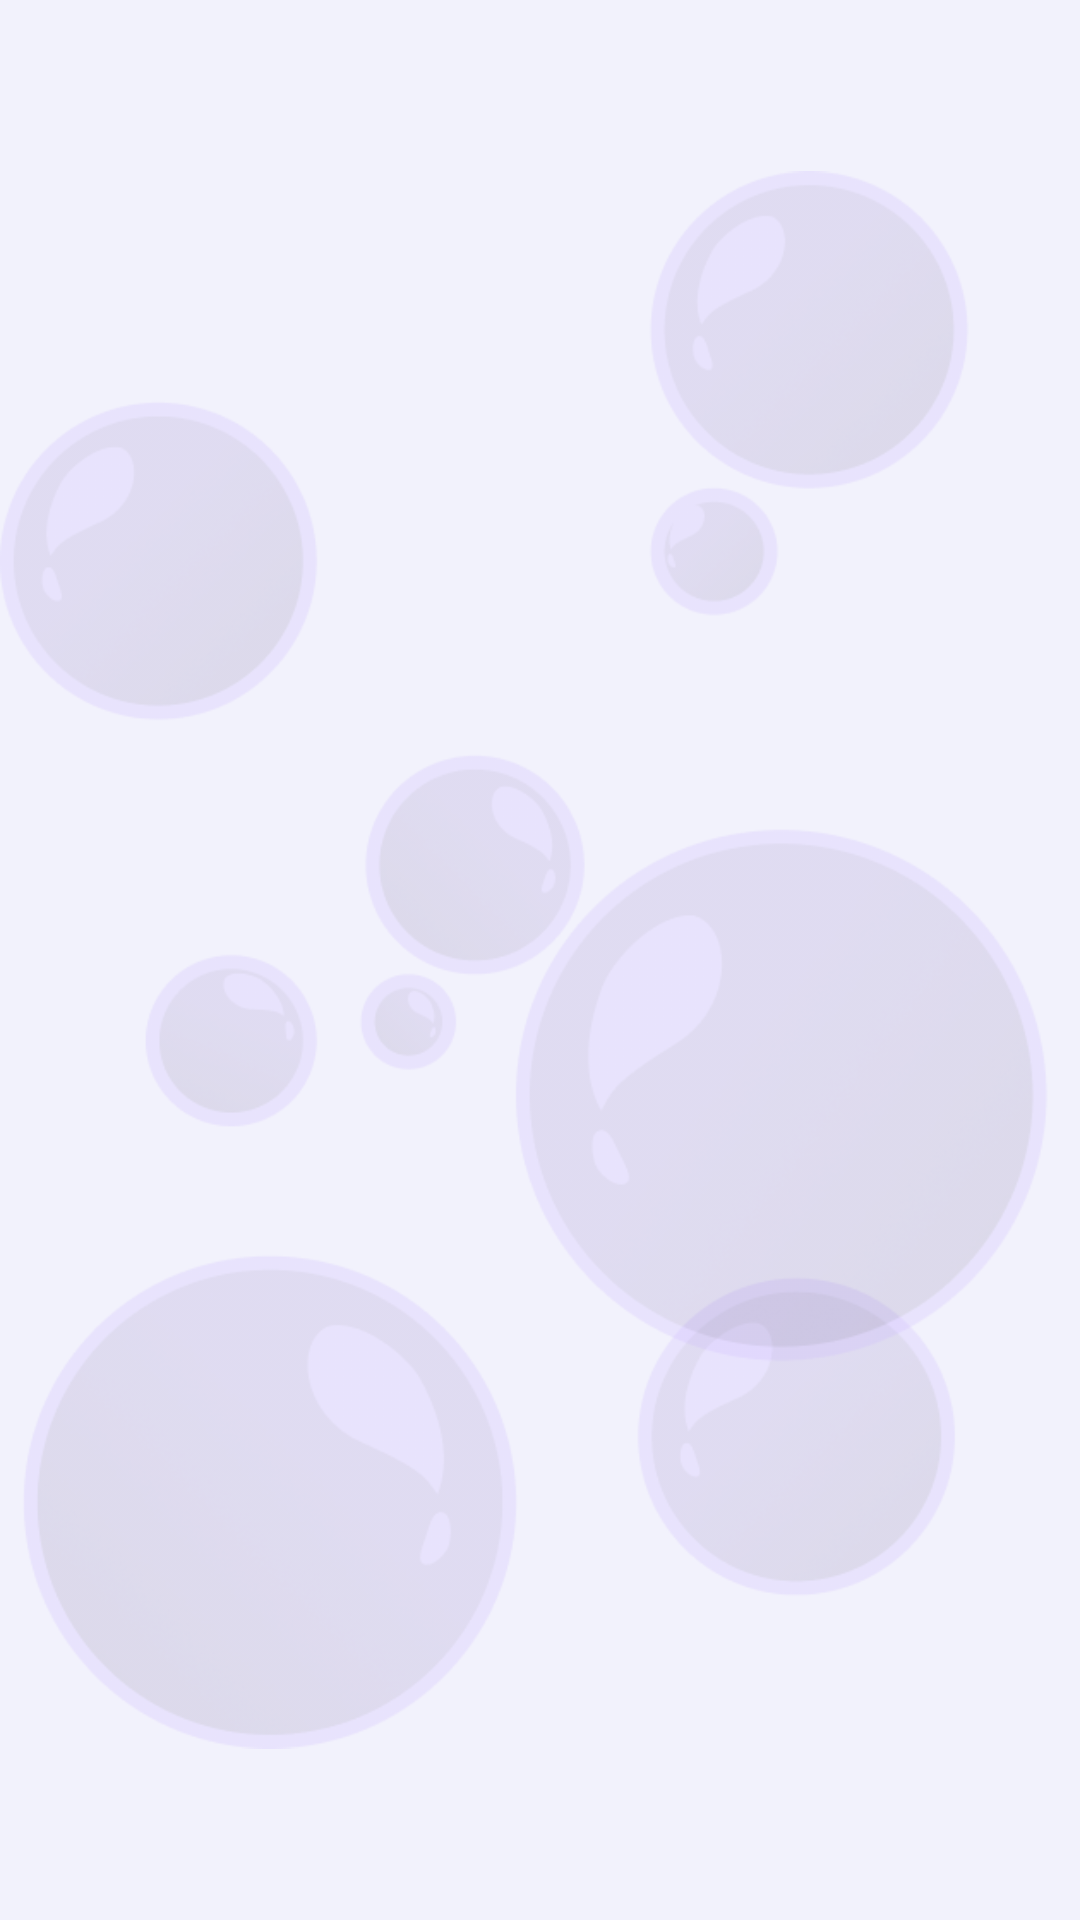

The Android layout XML behind this screen, and the referenced resources:
<!-- AndroidManifest.xml: application theme Theme.AutoSPA -->
<!-- res/layout/background_1.xml -->
<?xml version="1.0" encoding="utf-8"?>
<androidx.constraintlayout.widget.ConstraintLayout xmlns:android="http://schemas.android.com/apk/res/android"
    android:layout_width="match_parent"
    android:layout_height="match_parent"
    android:background="@color/background">

    
    <ImageView
        android:id="@+id/background_1"
        android:layout_width="match_parent"
        android:layout_height="match_parent"
        android:src="@drawable/bubble_background_1"
        android:contentDescription="Background Image 1"/>

</androidx.constraintlayout.widget.ConstraintLayout>
<!-- resources referenced by this layout -->
<resources>
  <color name="background">#F2F2FC</color>
  <!-- drawable bubble_background_1: png bitmap (drawable, 114591 bytes) -->
  <style name="Theme.AutoSPA" parent="Base.Theme.AutoSPA" />
  <style name="Base.Theme.AutoSPA" parent="Theme.AppCompat.DayNight.NoActionBar">
          
          
      </style>
</resources>
